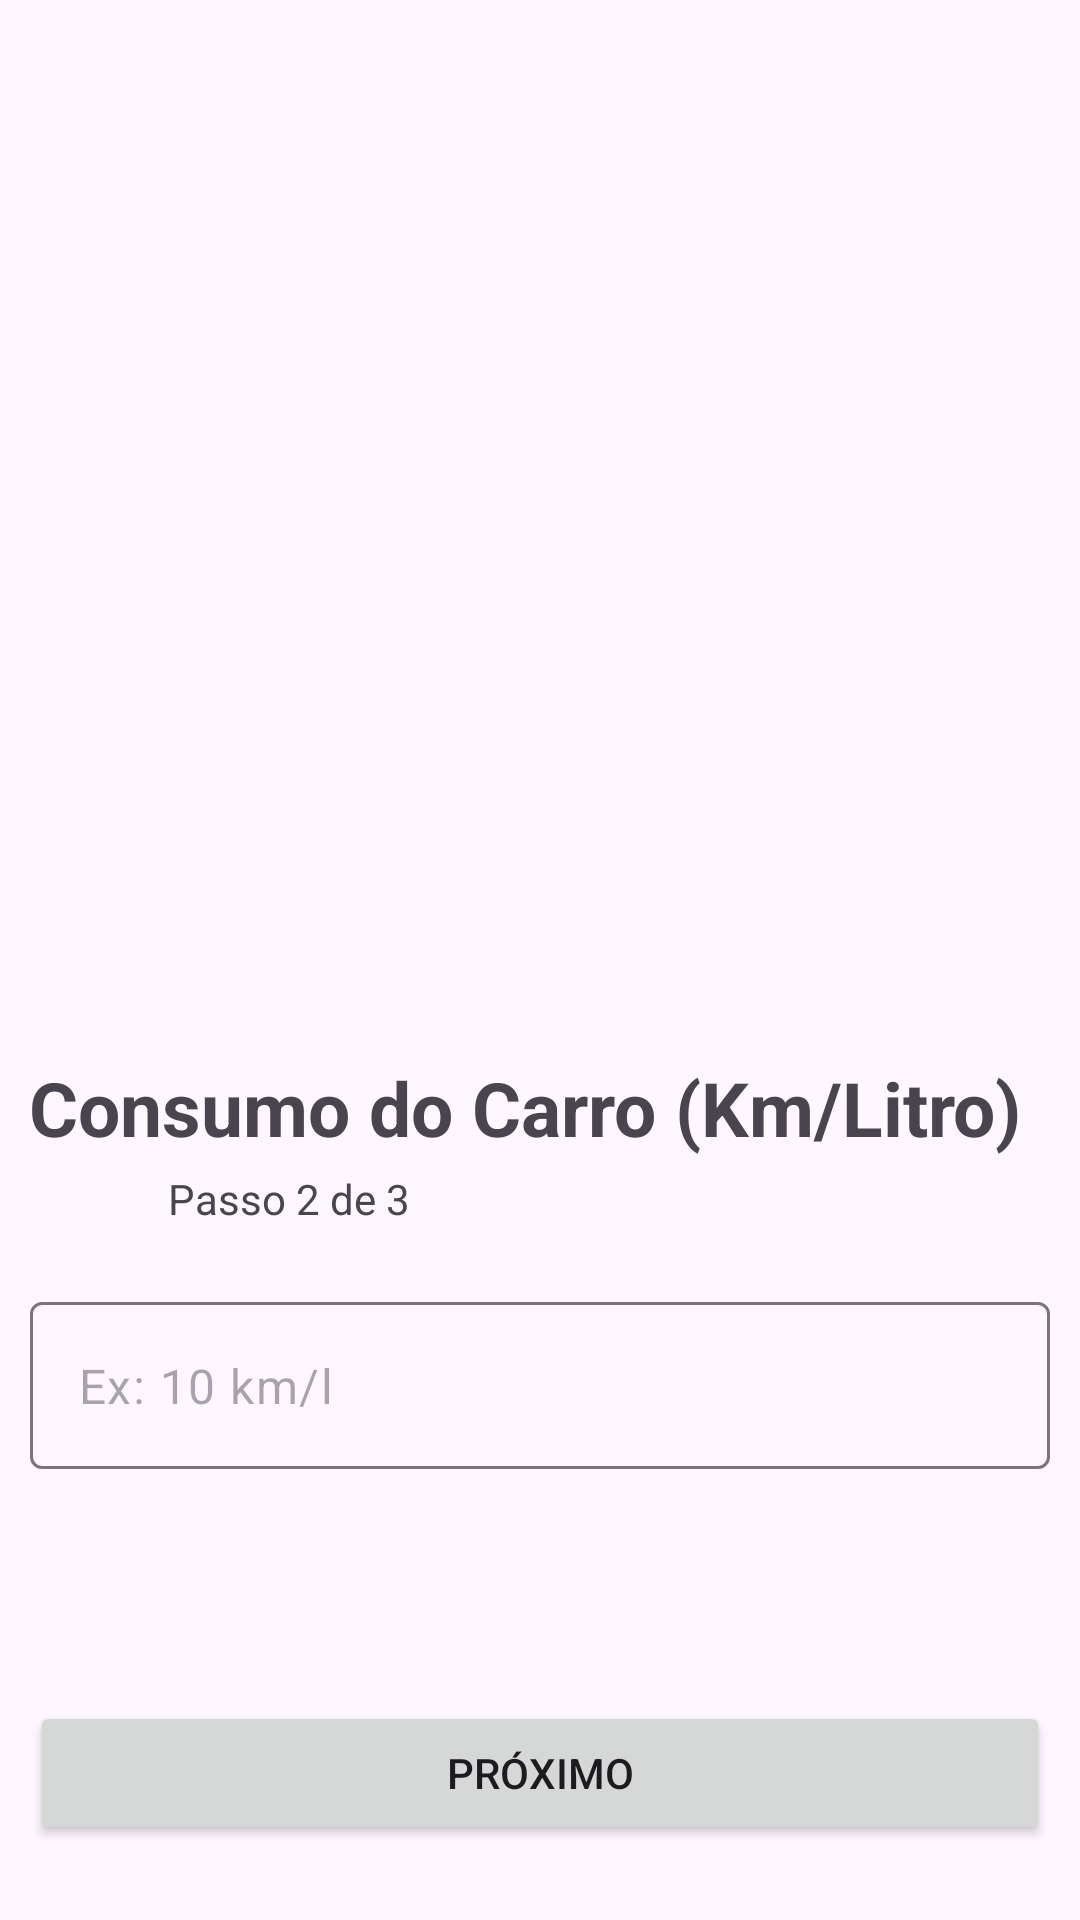

Android layout source for this screen:
<!-- AndroidManifest.xml: application theme Theme.App_Calculo_Gasto_Combustível -->
<!-- res/layout/activity_consumo_carro.xml -->
<?xml version="1.0" encoding="utf-8"?>
<androidx.constraintlayout.widget.ConstraintLayout xmlns:android="http://schemas.android.com/apk/res/android"
    xmlns:app="http://schemas.android.com/apk/res-auto"
    xmlns:tools="http://schemas.android.com/tools"
    android:layout_width="match_parent"
    android:layout_height="match_parent"
    tools:context=".c_tela_consumo_carro">

    <TextView
        android:id="@+id/tv_Consumo_Carro"
        android:layout_width="wrap_content"
        android:layout_height="wrap_content"
        android:text="Consumo do Carro (Km/Litro)"
        android:textSize="25dp"
        android:textStyle="bold"
        app:layout_constraintBottom_toBottomOf="parent"
        app:layout_constraintEnd_toEndOf="parent"
        app:layout_constraintHorizontal_bias="0.328"
        app:layout_constraintStart_toStartOf="parent"
        app:layout_constraintTop_toTopOf="parent"
        app:layout_constraintVertical_bias="0.581" />

    <TextView
        android:id="@+id/tv_passo_2_de_3"
        android:layout_width="wrap_content"
        android:layout_height="wrap_content"
        android:layout_marginTop="4dp"
        android:text="Passo 2 de 3"
        app:layout_constraintEnd_toEndOf="parent"
        app:layout_constraintHorizontal_bias="0.2"
        app:layout_constraintStart_toStartOf="parent"
        app:layout_constraintTop_toBottomOf="@+id/tv_Consumo_Carro" />


    <com.google.android.material.textfield.TextInputLayout
        android:layout_width="match_parent"
        android:layout_height="wrap_content"
        android:layout_marginHorizontal="10dp"
        android:layout_marginTop="25dp"
        app:hintEnabled="false"
        app:layout_constraintEnd_toEndOf="parent"
        app:layout_constraintStart_toStartOf="parent"
        app:layout_constraintTop_toBottomOf="@+id/tv_passo_2_de_3">

        <com.google.android.material.textfield.TextInputEditText
            android:id="@+id/ti_consumo_carro"
            android:layout_width="match_parent"
            android:layout_height="wrap_content"
            android:hint="Ex: 10 km/l"
            tools:layout_editor_absoluteX="1dp"
            tools:layout_editor_absoluteY="517dp"
            android:inputType="numberDecimal"
            android:maxLength="4"/>
    </com.google.android.material.textfield.TextInputLayout>

    <Button
        android:id="@+id/btn_Próximo2"
        android:layout_width="match_parent"
        android:layout_height="wrap_content"
        android:layout_marginHorizontal="10dp"
        android:layout_marginBottom="25dp"
        android:text="Próximo"
        app:layout_constraintBottom_toBottomOf="parent"
        app:layout_constraintEnd_toEndOf="parent"
        app:layout_constraintHorizontal_bias="0.498"
        app:layout_constraintStart_toStartOf="parent" />



</androidx.constraintlayout.widget.ConstraintLayout>
<!-- resources referenced by this layout -->
<resources>
  <style name="Theme.App_Calculo_Gasto_Combustível" parent="Base.Theme.App_Calculo_Gasto_Combustível" />
  <style name="Base.Theme.App_Calculo_Gasto_Combustível" parent="Theme.Material3.DayNight.NoActionBar">
          
          
      </style>
</resources>
